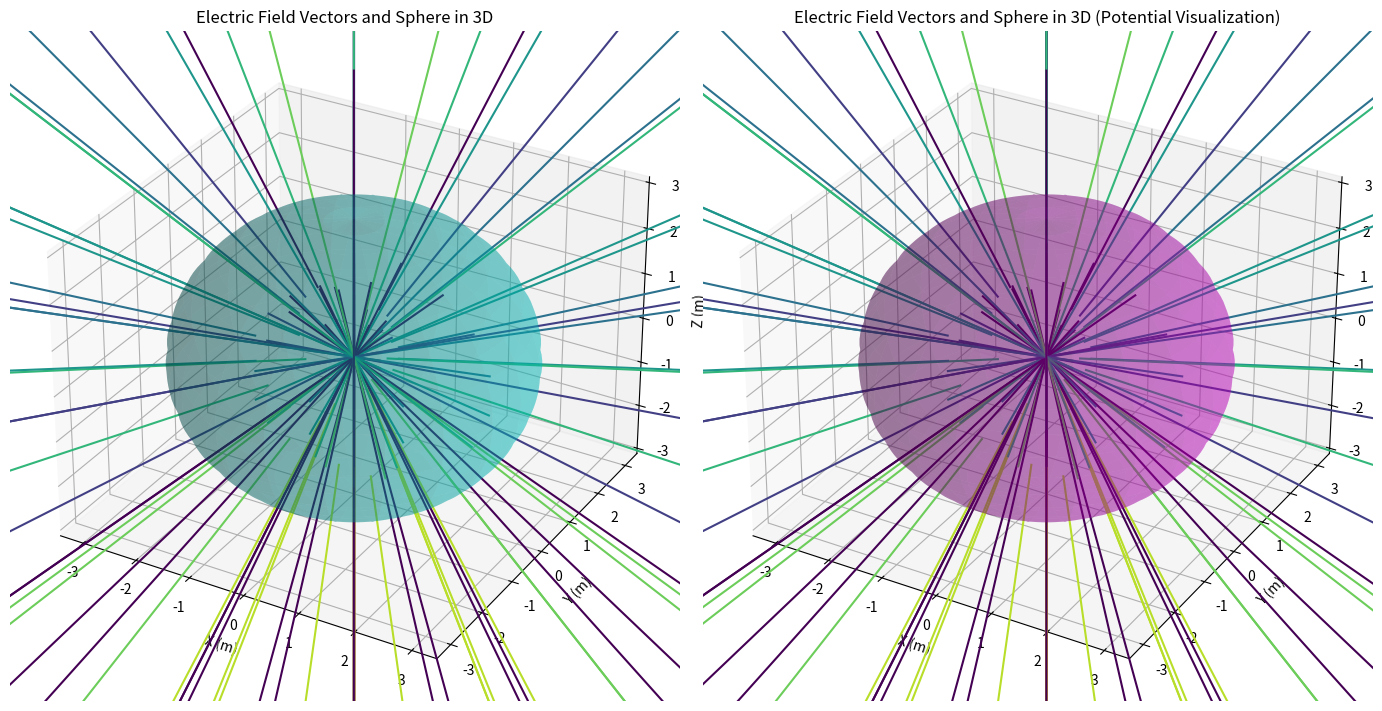

This chart was generated by the following Python code:
import numpy as np
import matplotlib.pyplot as plt
from mpl_toolkits.mplot3d import Axes3D

# Constants
rho_0 = 1  # C/m^3
epsilon_0 = 8.85e-12  # C^2/(N·m^2)
a = 1  # Inner radius (m)
b = 3  # Outer radius (m)

# Define the r values (radius) for 3D plot
r = np.linspace(0.01, 5, 100)

# Electric field calculation for each region
E_inner = np.zeros_like(r)  # E = 0 for r < a
E_shell = (rho_0 * (r**3 - a**3)) / (3 * epsilon_0 * r**2)  # for a < r < b
E_outer = (rho_0 * (b**3 - a**3)) / (3 * epsilon_0 * r**2)  # for r > b

# Potential calculation for each region
V_inner = np.zeros_like(r)  # Constant potential inside the shell (for simplicity, we take it as 0)
V_shell = (-rho_0 / (3 * epsilon_0)) * (r**2 / 2 + a**3 / r)  # for a < r < b
V_outer = (rho_0 * (b**3 - a**3)) / (3 * epsilon_0 * r)  # for r > b

# Set up 3D plot
fig = plt.figure(figsize=(14, 7))

# Create a 3D axis for the sphere plot
ax1 = fig.add_subplot(121, projection='3d')

# Create a spherical surface for the shell
phi = np.linspace(0, 2 * np.pi, 100)
theta = np.linspace(0, np.pi, 100)
phi, theta = np.meshgrid(phi, theta)

# Parametric equations for the sphere surface (radius = b)
x = b * np.sin(theta) * np.cos(phi)
y = b * np.sin(theta) * np.sin(phi)
z = b * np.cos(theta)

# Plot the sphere surface
ax1.plot_surface(x, y, z, color='c', alpha=0.3, rstride=5, cstride=5)

# Plot electric field vectors (arrows)
# Define the grid of points for electric field vectors
grid_points = 10  # Number of arrows in the grid
r_arrow = np.linspace(0.5, b-0.5, grid_points)  # Position of arrows in radial direction
theta_arrow, phi_arrow = np.meshgrid(np.linspace(0, np.pi, grid_points), np.linspace(0, 2 * np.pi, grid_points))

# Convert spherical to cartesian coordinates for arrow positions
x_arrow = r_arrow[:, None] * np.sin(theta_arrow) * np.cos(phi_arrow)
y_arrow = r_arrow[:, None] * np.sin(theta_arrow) * np.sin(phi_arrow)
z_arrow = r_arrow[:, None] * np.cos(theta_arrow)

# Calculate electric field magnitudes at each arrow position
E_magnitude = (rho_0 * (r_arrow**3 - a**3)) / (3 * epsilon_0 * r_arrow**2)  # electric field for r > a

# Normalize the electric field vectors for visualizing arrows
E_x = E_magnitude * np.sin(theta_arrow) * np.cos(phi_arrow)
E_y = E_magnitude * np.sin(theta_arrow) * np.sin(phi_arrow)
E_z = E_magnitude * np.cos(theta_arrow)

# Plot the electric field vectors (arrows) using quiver
ax1.quiver(x_arrow, y_arrow, z_arrow, E_x, E_y, E_z, length=0.1, color=plt.cm.viridis(E_magnitude / np.max(E_magnitude)))

# Labels and Title
ax1.set_xlabel('X (m)')
ax1.set_ylabel('Y (m)')
ax1.set_zlabel('Z (m)')
ax1.set_title('Electric Field Vectors and Sphere in 3D')

# Create another 3D axis for the potential plot
ax2 = fig.add_subplot(122, projection='3d')

# Plot the sphere surface for potential
ax2.plot_surface(x, y, z, color='m', alpha=0.3, rstride=5, cstride=5)

# Plot electric field vectors on the sphere
ax2.quiver(x_arrow, y_arrow, z_arrow, E_x, E_y, E_z, length=0.1, color=plt.cm.viridis(E_magnitude / np.max(E_magnitude)))

# Labels and Title
ax2.set_xlabel('X (m)')
ax2.set_ylabel('Y (m)')
ax2.set_zlabel('Z (m)')
ax2.set_title('Electric Field Vectors and Sphere in 3D (Potential Visualization)')

# Display the plot
plt.tight_layout()
plt.show()
